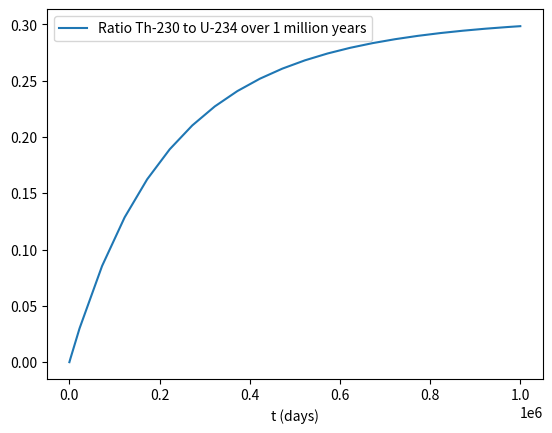

Write Python code to recreate this figure.
# -*- coding: utf-8 -*-
"""
Created on Mon Sep 26 16:18:34 2022

[redacted]
"""

import numpy as np
import matplotlib.pyplot as plt
import scipy.integrate as integrate

#Defining time units and half lives


year=1
day=year/365
hour=day/24
minute=hour/60
second=minute/60
microsecond=10**(-6)*second

half_lives=[4.468*10**9*year,
            24.10*day,
            6.70*hour,
            245500*year,
            75380*year,
            1600*year,
            3.8235*day,
            3.10*minute,
            26.8*minute,
            19.9*minute,
            164.3*microsecond,
            22.3*year,
            5.015*year,
            138.376*day]

elements=['U-238',
          'Th-234',
          'Pa-234',
          'U-234',
          'Th-230',
          'Ra-226',
          'Rn-222',
          'Po-218',
          'Pb-214',
          'Bi-214',
          'Po-214',
          'Pb-210',
          'Bi-210',
          'Po-210',
          'Pb-206']

decay_rates=np.log(2)/half_lives
n=len(decay_rates)+1

#Generating decy chain functions on RHS of equations
def fun(t,y):
    dydt=np.zeros(n)
    dydt[0]=-decay_rates[0]*y[0]  #First isotope is only decaying
    for i in range(1,n-1):
        #Middle isotopes decay and are produced by previous isotopes
        dydt[i]=-decay_rates[i]*y[i]+decay_rates[i-1]*y[i-1]
    dydt[n-1]=decay_rates[n-2]*y[n-2]  #Last isotope is only being produced
    return dydt

#loglog plotting each isotope over time span of 1 U-238 half-life
t_0=year    #For better plot, to avoid [log(0),log(0)]
t_f=half_lives[0]
y0=[1]+[0]*(n-1)  #Initial conditions vector
sol=integrate.solve_ivp(fun,(year,t_f),y0,method='Radau', max_step=t_f/20)  #Radau implicit method for stiff equation
legend=[]
for i in range(len(sol['y'])):  #Plot and label each isotope
    plt.plot(sol['t'],sol['y'][i])
    legend.append(elements[i])
plt.xscale('log')
plt.yscale('log')
plt.legend(legend, ncol=3)
plt.xlabel(r'$t$ (years)')
plt.ylabel(r'$N_i(t)\,/\,N_{U_{238}}(t=0)$')
plt.savefig('A3Q2_plot1.png',bbox_inches='tight',dpi=200)


#Evaluating and plotting ratio of Pb-206 to U-238 over long time frame
plt.clf()
t_f=2*half_lives[0]
sol=integrate.solve_ivp(fun,(t_0,t_f),y0,method='Radau', max_step=t_f/20)
t=sol['t']
true=np.exp(decay_rates[0]*t)-1
plt.loglog(t[2:], (true-sol['y'][-1]/sol['y'][0])[2:])
plt.xlabel('t (years)')
plt.legend(['Error in ratio Pb-206 to U-238 over 2 half lives of U-238'])
plt.savefig('A3Q2_plot2.png',bbox_inches='tight',dpi=200)


#Evauluating and plotting ratio of Th-230 to U-234 over 1 million years
plt.clf()
t_f=1*10**6*year
sol=integrate.solve_ivp(fun,(0,t_f),y0,method='Radau', max_step=t_f/20)
plt.plot(sol['t'],sol['y'][4]/sol['y'][3])
plt.xlabel('t (days)')
plt.legend(['Ratio Th-230 to U-234 over 1 million years'])
plt.savefig('A3Q2_plot3.png',bbox_inches='tight',dpi=200)



    



